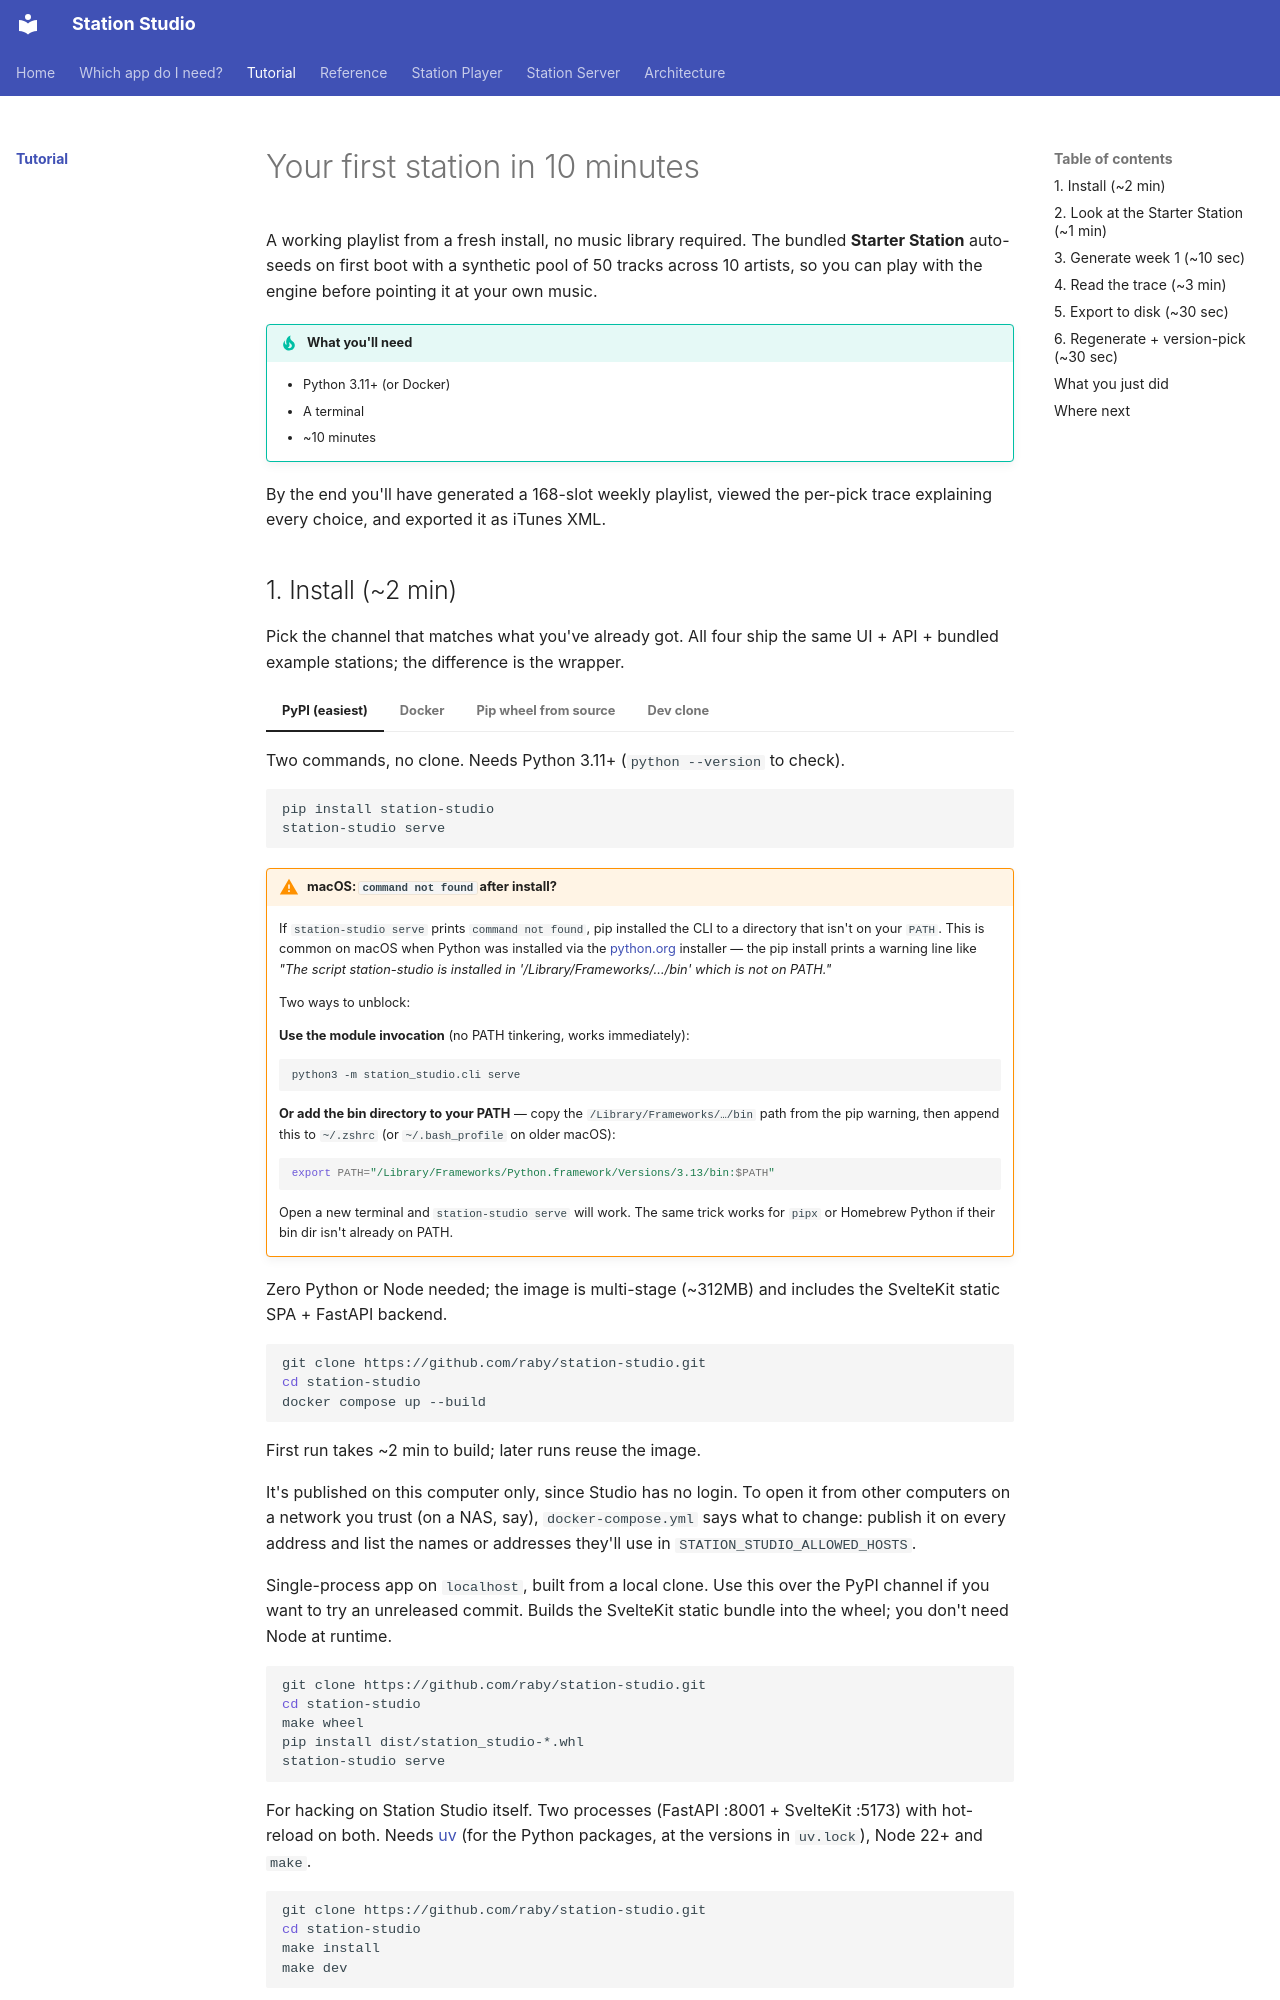

repository: raby/station-studio · page: tutorial/index.html · generator: mkdocs

# Your first station in 10 minutes

A working playlist from a fresh install, no music library required.
The bundled **Starter Station** auto-seeds on first boot with a
synthetic pool of 50 tracks across 10 artists, so you can play with
the engine before pointing it at your own music.

!!! tip "What you'll need"
    - Python 3.11+ (or Docker)
    - A terminal
    - ~10 minutes

By the end you'll have generated a 168-slot weekly playlist, viewed
the per-pick trace explaining every choice, and exported it as
iTunes XML.
